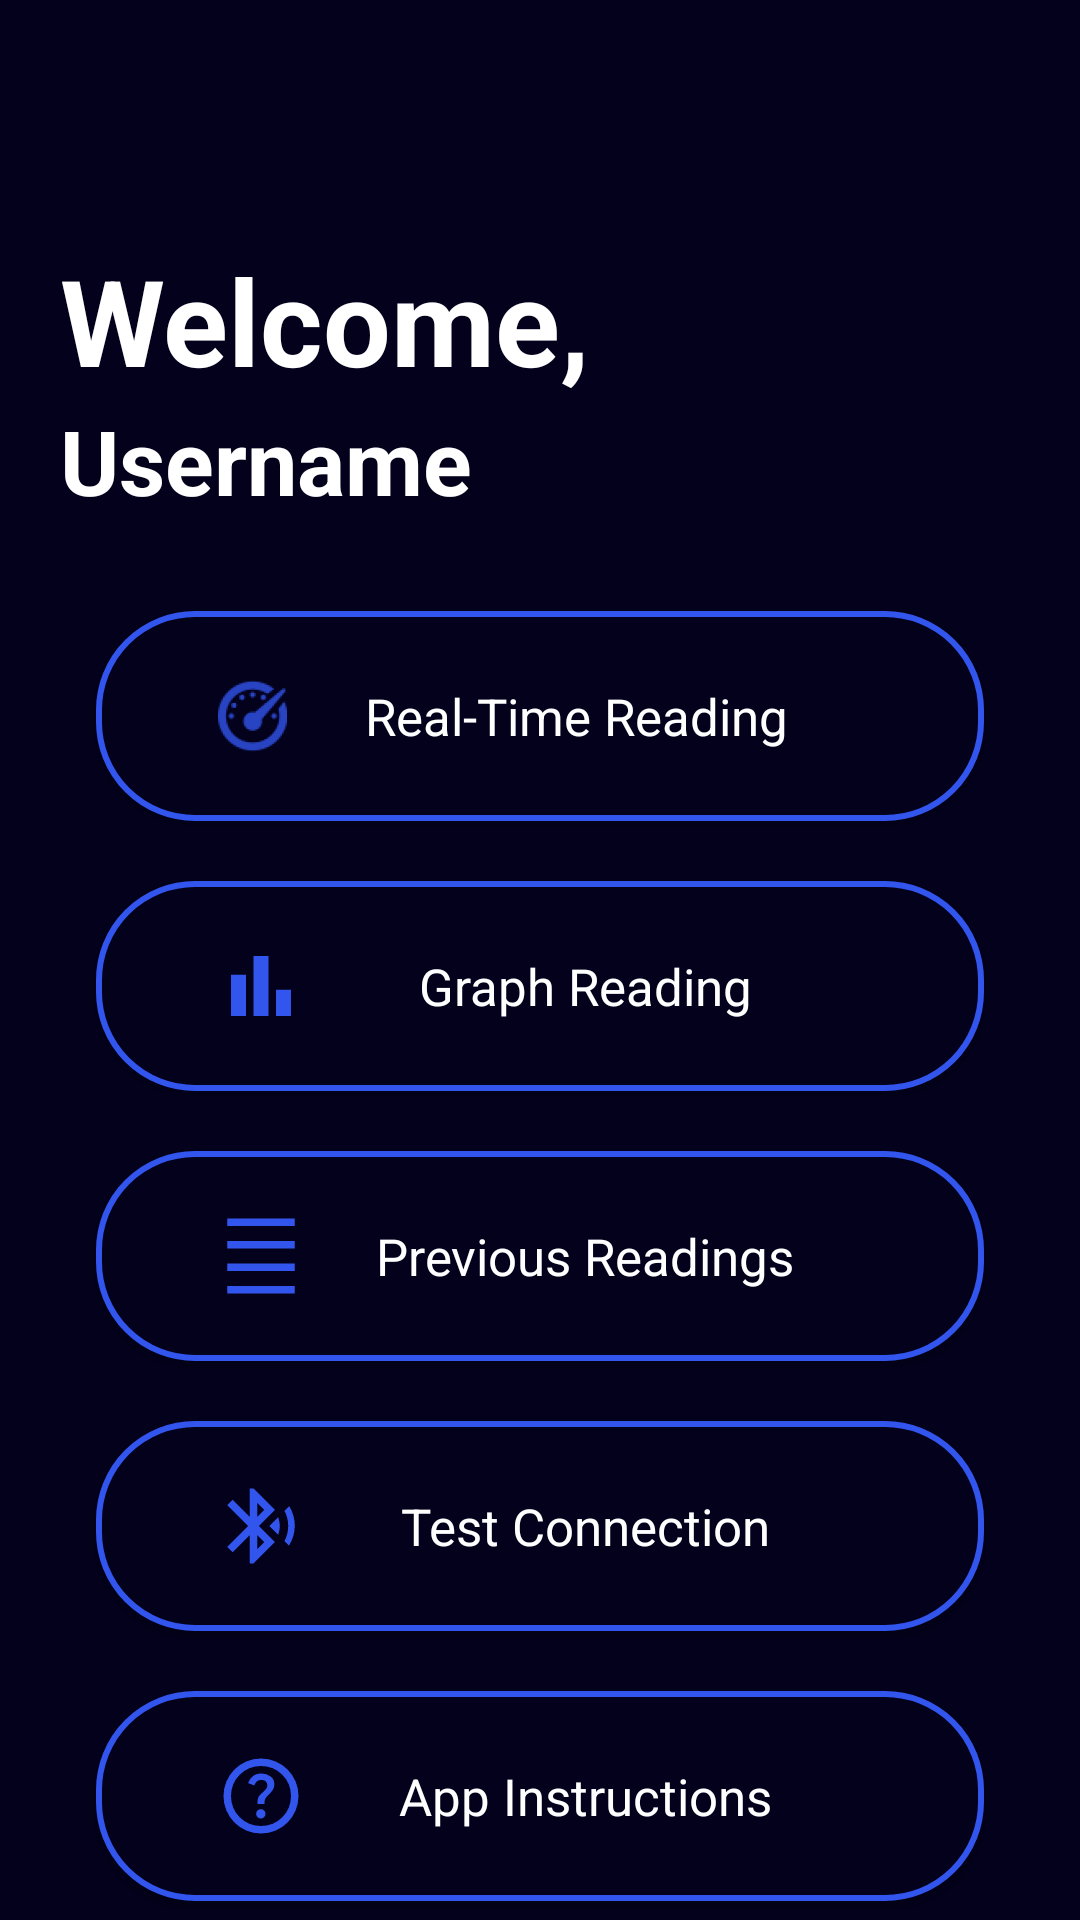

Produce the Android XML layout that renders to this screen, including the resource entries it uses.
<!-- AndroidManifest.xml: application theme AppTheme -->
<!-- res/layout/activity_main_menu.xml -->
<?xml version="1.0" encoding="utf-8"?>
<LinearLayout xmlns:android="http://schemas.android.com/apk/res/android"
    xmlns:tools="http://schemas.android.com/tools"
    android:layout_width="match_parent"
    android:layout_height="match_parent"
    android:orientation="vertical"
    android:layout_margin="10dp"
    tools:context=".View.MainMenu">

    <TextView
        android:id="@+id/welcome_text"
        android:layout_width="wrap_content"
        android:layout_height="wrap_content"
        android:text="Welcome, "
        android:textSize="40sp"
        android:textStyle="bold"
        android:textAlignment="center"
        android:textColor="@color/white"
        android:layout_marginTop="80dp"
        android:layout_marginLeft="20dp"
        android:layout_marginRight="20dp"
        android:gravity="center_horizontal" />

    <TextView
        android:id="@+id/username_text"
        android:layout_width="wrap_content"
        android:layout_height="wrap_content"
        android:text="Username"
        android:textSize="30sp"
        android:textStyle="bold"
        android:layout_marginLeft="20dp"
        android:layout_marginRight="20dp"
        android:textAlignment="center"
        android:textColor="@color/white"
        android:gravity="center_horizontal" />

    <LinearLayout
        android:id="@+id/button_container"
        android:layout_width="match_parent"
        android:layout_height="wrap_content"
        android:layout_marginTop="20dp"
        android:layout_marginLeft="22dp"
        android:layout_marginRight="22dp"

        android:orientation="vertical">

        <Button
            android:id="@+id/button1"
            android:layout_width="match_parent"
            android:layout_height="70dp"
            android:text="@string/button1_menu"
            android:textSize="17sp"
            android:textColor="@color/white"
            android:layout_margin="10dp"
            style="@style/MenuButtons"
            android:drawableStart="@drawable/rtr_icon"
            android:paddingStart="40dp"
            android:paddingEnd="40dp"
            tools:ignore="VisualLintButtonSize"/>

        <Button
            android:id="@+id/button2"
            android:layout_width="match_parent"
            android:layout_height="70dp"
            android:text="@string/button2_menu"
            android:textSize="17sp"
            android:textAlignment="center"
            android:textColor="@color/white"
            android:layout_margin="10dp"
            style="@style/MenuButtons"
            android:drawableStart="@drawable/graph_icon"
            android:paddingStart="40dp"
            android:paddingEnd="40dp"
            tools:ignore="VisualLintButtonSize"/>

        <Button
            android:id="@+id/button3"
            android:layout_width="match_parent"
            android:layout_height="70dp"
            android:text="@string/button3_menu"
            android:textSize="17sp"
            android:textColor="@color/white"
            android:layout_margin="10dp"
            style="@style/MenuButtons"
            android:drawableStart="@drawable/previous_readings_icon"
            android:paddingStart="40dp"
            android:paddingEnd="40dp"
            tools:ignore="VisualLintButtonSize" />

        <Button
            android:id="@+id/button4"
            android:layout_width="match_parent"
            android:layout_height="70dp"
            android:text="@string/button4_menu"
            android:textSize="17sp"
            android:textColor="@color/white"
            android:layout_margin="10dp"
            style="@style/MenuButtons"
            android:drawableStart="@drawable/connection_icon"
            android:paddingStart="40dp"
            android:paddingEnd="40dp"
            tools:ignore="VisualLintButtonSize"/>

        <Button
            android:id="@+id/button5"
            android:layout_width="match_parent"
            android:layout_height="70dp"
            android:text="@string/button5_menu"
            android:textSize="17sp"
            android:textColor="@color/white"
            android:layout_margin="10dp"
            style="@style/MenuButtons"
            android:drawableStart="@drawable/instructions_icon"
            android:paddingStart="40dp"
            android:paddingEnd="40dp"
            tools:ignore="VisualLintButtonSize"/>

        <Button
            android:id="@+id/button6"
            android:layout_width="match_parent"
            android:layout_height="70dp"
            android:text="Log out"
            android:textSize="17sp"
            android:textColor="@color/white"
            android:layout_margin="10dp"
            style="@style/MenuButtons"
            android:drawableStart="@drawable/logout_icon"
            android:paddingStart="40dp"
            android:paddingEnd="40dp"
            tools:ignore="VisualLintButtonSize"/>
    </LinearLayout>


</LinearLayout>
<!-- resources referenced by this layout -->
<resources>
  <color name="white">#FFFFFFFF</color>
  <!-- drawable graph_icon (drawable) -->
  <vector xmlns:android="http://schemas.android.com/apk/res/android" android:height="30dp" android:tint="#3255ED" android:viewportHeight="24" android:viewportWidth="24" android:width="30dp">
        
      <path android:fillColor="@android:color/white" android:pathData="M4,9h4v11h-4z"/>
        
      <path android:fillColor="@android:color/white" android:pathData="M16,13h4v7h-4z"/>
        
      <path android:fillColor="@android:color/white" android:pathData="M10,4h4v16h-4z"/>
      
  </vector>
  <!-- drawable logout_icon (drawable) -->
  <vector xmlns:android="http://schemas.android.com/apk/res/android" android:autoMirrored="true" android:height="30dp" android:tint="#3255ED" android:viewportHeight="24" android:viewportWidth="24" android:width="30dp">
        
      <path android:fillColor="@android:color/white" android:pathData="M10.09,15.59L11.5,17l5,-5 -5,-5 -1.41,1.41L12.67,11H3v2h9.67l-2.58,2.59zM19,3H5c-1.11,0 -2,0.9 -2,2v4h2V5h14v14H5v-4H3v4c0,1.1 0.89,2 2,2h14c1.1,0 2,-0.9 2,-2V5c0,-1.1 -0.9,-2 -2,-2z"/>
      
  </vector>
  <!-- drawable previous_readings_icon (drawable) -->
  <vector xmlns:android="http://schemas.android.com/apk/res/android" android:height="30dp" android:tint="#3255ED" android:viewportHeight="24" android:viewportWidth="24" android:width="30dp">
        
      <path android:fillColor="@android:color/white" android:pathData="M3,2h18v2h-18z"/>
        
      <path android:fillColor="@android:color/white" android:pathData="M3,20h18v2h-18z"/>
        
      <path android:fillColor="@android:color/white" android:pathData="M3,14h18v2h-18z"/>
        
      <path android:fillColor="@android:color/white" android:pathData="M3,8h18v2h-18z"/>
      
  </vector>
  <string name="button1_menu">Real-Time Reading</string>
  <string name="button2_menu">Graph Reading</string>
  <string name="button3_menu">Previous Readings</string>
  <string name="button4_menu">Test Connection</string>
  <string name="button5_menu">App Instructions</string>
  <style name="MenuButtons" parent="Widget.MaterialComponents.Button">
          <item name="backgroundTint">@null</item> 
          <item name="android:background">@drawable/main_menu_buttons</item>
      </style>
  <style name="AppTheme" parent="Theme.AppCompat.Light.DarkActionBar">
          <item name="colorPrimary">@android:color/transparent</item>
          <item name="background">@color/background</item>
          <item name="android:windowBackground">@color/background</item>
          <item name="android:windowTranslucentStatus">true</item>
          <item name="fontFamily">@font/poppins</item>
          <item name="colorAccent">@color/bright_blue_normal</item>
      </style>
  <!-- drawable main_menu_buttons (drawable) -->
  <?xml version="1.0" encoding="utf-8"?>
  <selector xmlns:android="http://schemas.android.com/apk/res/android">
      <item
          android:state_pressed="false"
          android:drawable="@drawable/main_menu_button_normal"/>
      <item
          android:state_pressed="true"
          android:drawable="@drawable/main_menu_button_pressed"/>
  </selector>
  <color name="background">#03011C</color>
  <color name="bright_blue_normal">#3255ED</color>
  <!-- drawable main_menu_button_normal (drawable) -->
  <?xml version="1.0" encoding="utf-8"?>
  <shape xmlns:android="http://schemas.android.com/apk/res/android">
      <solid android:color="@color/background"/>
      <corners android:radius="32dp"/>
      <stroke android:color="@color/bright_blue_normal" android:width="2dp"/>
  </shape>
  <!-- drawable main_menu_button_pressed (drawable) -->
  <?xml version="1.0" encoding="utf-8"?>
  <shape xmlns:android="http://schemas.android.com/apk/res/android">
      <solid android:color="@color/background"/>
      <corners android:radius="32dp"/>
      <stroke android:color="@color/white" android:width="2dp"/>
  </shape>
</resources>
